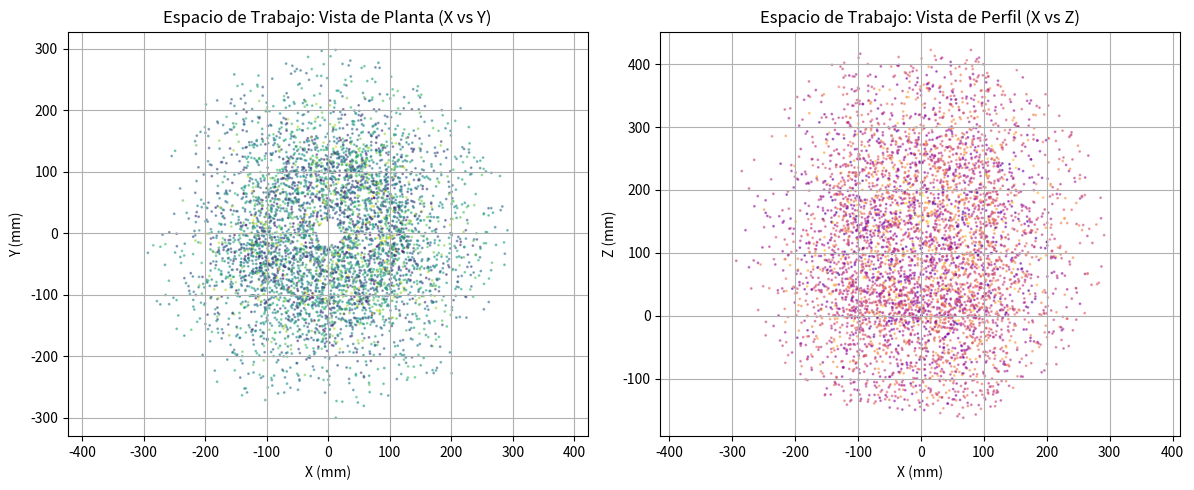

This figure's Python source:
    
import numpy as np
import matplotlib.pyplot as plt

def dh_transform(a, d, alpha_deg, theta_deg):
    theta_rad = np.radians(theta_deg)
    alpha_rad = np.radians(alpha_deg)
    ct = np.cos(theta_rad)
    st = np.sin(theta_rad)
    ca = np.cos(alpha_rad)
    sa = np.sin(alpha_rad)
    return np.array([
        [ct, -st*ca,  st*sa, a*ct],
        [st,  ct*ca, -ct*sa, a*st],
        [0,      sa,     ca,    d],
        [0,       0,      0,    1]
    ])

# Parametros DH
dh_base = [(0, 131.56, 90), (110.4, 0, 0), (96, 0, 0), (0, 66.39, -90), (0, 73.18, 90), (0, 48.6, 0)]

# Rangos de los motores según la tabla DH
rangos = [
    (-168, 168), 
    (-135, 90), 
    (-150, 150), 
    (-145, 145), 
    (-165, 165), 
    (-180, 180)  
]

# Cantidad de puntos a generar
N_puntos = 5000
x_puntos, y_puntos, z_puntos = [], [], []

print("Calculando espacio de trabajo")

for _ in range(N_puntos):
    # Generar ángulos aleatorios dentro de los rangos permitidos
    q = [np.random.uniform(low, high) for low, high in rangos]
    
    # Calcular cinemática directa
    T_total = np.eye(4)
    for i in range(6):
        a, d, alpha = dh_base[i]
        T_total = T_total @ dh_transform(a, d, alpha, q[i])
        
    # Guardar posición de la punta
    x_puntos.append(T_total[0, 3])
    y_puntos.append(T_total[1, 3])
    z_puntos.append(T_total[2, 3])

# ---- CREAR LAS GRÁFICAS ----
plt.figure(figsize=(12, 5))

# Gráfica 1: Vista de Planta (XY)
plt.subplot(1, 2, 1)
plt.scatter(x_puntos, y_puntos, s=1, c=z_puntos, cmap='viridis', alpha=0.5)
plt.title('Espacio de Trabajo: Vista de Planta (X vs Y)')
plt.xlabel('X (mm)')
plt.ylabel('Y (mm)')
plt.axis('equal')
plt.grid(True)

# Gráfica 2: Vista de Perfil (XZ)
plt.subplot(1, 2, 2)
plt.scatter(x_puntos, z_puntos, s=1, c=y_puntos, cmap='plasma', alpha=0.5)
plt.title('Espacio de Trabajo: Vista de Perfil (X vs Z)')
plt.xlabel('X (mm)')
plt.ylabel('Z (mm)')
plt.axis('equal')
plt.grid(True)

plt.tight_layout()
plt.show()
